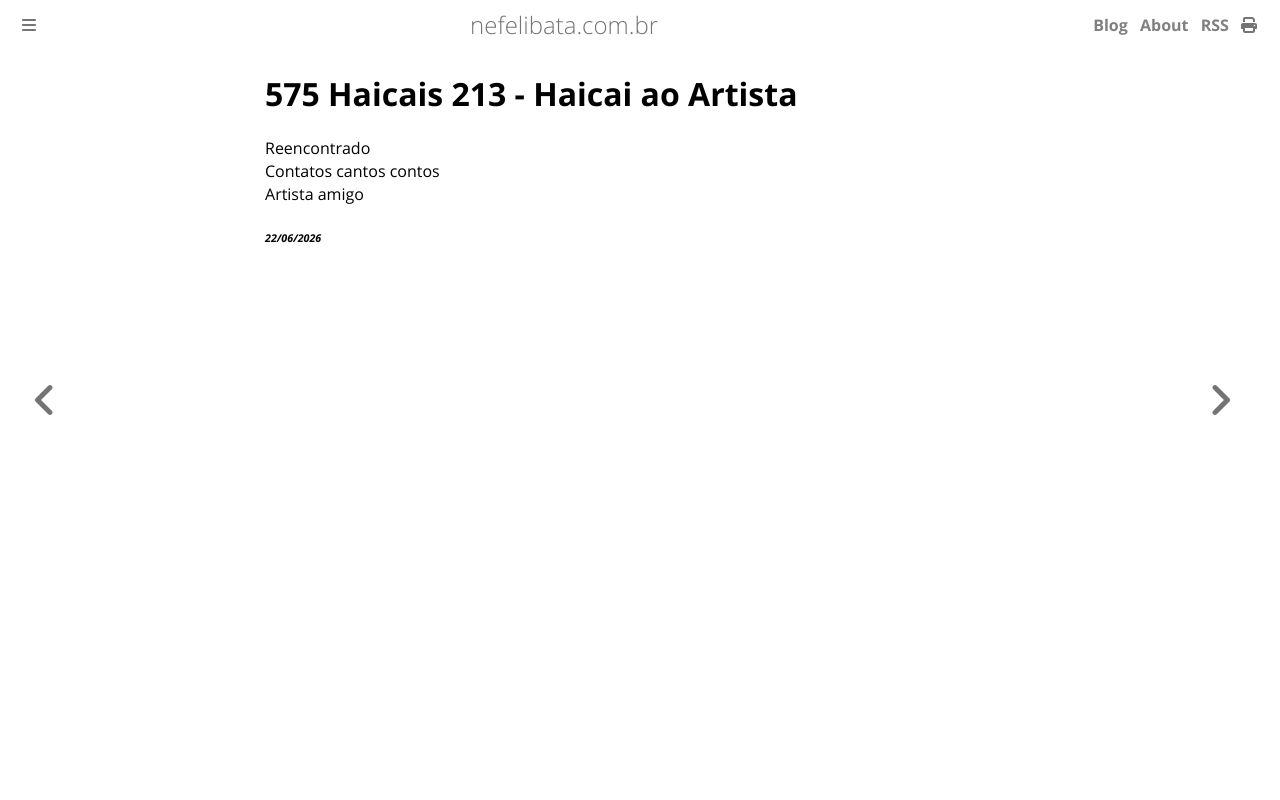

repository: ameopoema/nefelibata · page: 2026-06-22-Haicai_ao_Artista.html · generator: mdbook

# 575 Haicais 213 - Haicai ao Artista  

Reencontrado  
Contatos cantos contos  
Artista amigo  


###### *22/06/2026*  
&nbsp;<br>
&nbsp;<br>
&nbsp;<br>
&nbsp;<br>
&nbsp;<br>
